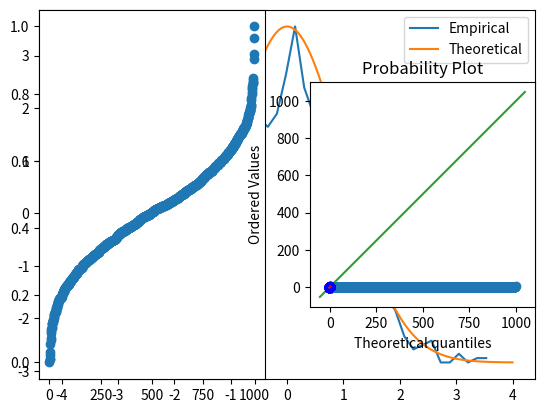

Here is the Python script that generated this plot:
# import libraries
import matplotlib.pyplot as plt
import numpy as np
import scipy.stats as stats

## generate data

# Emperical data
n    = 1000
data = np.random.randn(n)
# data = np.exp( np.random.randn(n)*.8 ) # log-norm distribution

# theoretical normal distribution given N
x = np.linspace(-4,4,10001)
theonorm = stats.norm.pdf(x) # Probability density function
theonorm = theonorm/max(theonorm) # Scale it to have a maximum of 1

# plot histograms on top of each other
yy,xx = np.histogram(data,40)
yy = yy/max(yy)
xx = (xx[:-1]+xx[1:])/2

plt.plot(xx,yy,label='Empirical')
plt.plot(x,theonorm,label='Theoretical')
plt.legend()
plt.show()

## create a QQ plot
# zscore: normalization (standardiza) operation -> zero mean, one standard deviation
#  -> To be on the same scale with the analytic normal distribution
zSortData  = np.sort(stats.zscore(data))
sortNormal = stats.norm.ppf(np.linspace(0,1,n))

plt.subplot(1, 2, 1)
plt.plot(zSortData, 'o')
plt.subplot(1, 2, 2)
plt.plot(sortNormal, 'o')
plt.show()

# QQ plot is theory vs reality
plt.plot(sortNormal,zSortData,'o')

# set axes to be equal
xL,xR = plt.xlim()
yL,yR = plt.ylim()
lims  = [ np.min([xL,xR,yL,yR]),np.max([xL,xR,yL,yR]) ]
plt.xlim(lims)
plt.ylim(lims)

# draw red comparison line
plt.plot(lims,lims)

plt.xlabel('Theoretical normal')
plt.ylabel('Observed data')
plt.title('QQ plot')
plt.axis('square')
plt.show()

## Python solution

x = stats.probplot(data,plot=plt)
